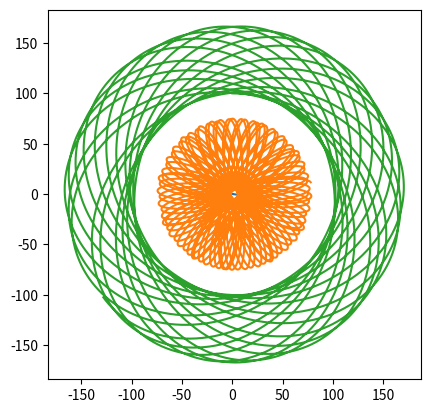

This chart was generated by the following Python code:


from abc import ABC, abstractmethod
import numpy as np
from numpy import array as vec
import numpy.linalg
import matplotlib.pyplot as plt
import itertools

MODEL_G = 0.5  # гравитационная постоянная
COLLISION_DISTANCE = 5.0
COLLISION_COEFFICIENT = 50.0
MODEL_DELTA_T = 0.01
TIME_TO_MODEL = 100

# ABC это не алфавит, а AbstractBaseClass. Не даст создать экземпляр, пока не переопределишь все методы-заглушки
class Universe(ABC):
    """Невнятная вселенная, основа всех миров"""

    def __init__(self):
        self.bodies = []

    @abstractmethod
    def gravity_flow_dencity_per_1_1(self, dist):
        """
        Плотность потока гравитационного поля между двумя
        единичными массами на заданном расстоянии
        """
        ...

    def model_step(self):
        """Итерация решения задачи Коши. Конечно не присуща вселенной, но тут на своём месте"""
        for b1, b2 in itertools.product(self.bodies, self.bodies):
            if b1 != b2:
                b1.apply_force(b1.force_induced_by_other(b2))
        for b in self.bodies:
            b.advance()

    def add_body(self, body):
        self.bodies.append(body)


class MaterialPoint:
    """Материальная точка, движущаяся по двумерной плоскости"""
    
    def __init__(self, universe, mass, position, velocity):
        self.universe = universe
        self.mass = mass
        self.position = position
        self.velocity = velocity
        universe.add_body(self)

        self.ptrace = [self.position.copy()]
        self.vtrace = [self.velocity.copy()]
    
    def force_induced_by_other(self, other):
        """Сила, с которой другое тело действует на данное"""
        delta_p = other.position - self.position
        distance = numpy.linalg.norm(delta_p)  # Евклидова норма (по теореме Пифагора)
        force_direction = delta_p / distance
        force = force_direction * self.mass * other.mass *\
                self.universe.gravity_flow_dencity_per_1_1(distance)
        return force

    def advance(self):
        """Перемещаем тело, исходя из его скорости"""
        self.position += self.velocity * MODEL_DELTA_T
        self.ptrace.append(self.position.copy())
        self.vtrace.append(self.velocity.copy())

    def apply_force(self, force):
        """Изменяем скорость, исходя из силы, действующей на тело"""
        self.velocity += force * MODEL_DELTA_T / self.mass


class Universe2D(Universe):
    def __init__(self,
                 G,                  # гравитационная постоянная
                 k,                  # коэффициент при упругом соударении
                 collision_distance  # всё-таки это не точки
                 ):
        super().__init__()
        self.G = G
        self.k = k
        self.collision_distance = collision_distance

    def gravity_flow_dencity_per_1_1(self, dist):
        # будем считать, что отскакивают точки друг от друга резко,
        # но стараться не допускать этого

        if dist > self.collision_distance:
            # Ситуация с обычным потоком поля — просто притяжение
            return self.G / dist
        else:
            # Отталкивание при соударении (притяжение убираем).
            # К гравитации не относится, т.к. имеет скорее электростатическую
            # природу, так что это sort of hack.
            # Никаких конкретных законов не реализует, просто нечто отрицательное =)
            return -self.k / dist 

u = Universe2D(MODEL_G, COLLISION_COEFFICIENT, COLLISION_DISTANCE)
# u = Universe2D(MODEL_G, 20, 4)

bodies = [
    MaterialPoint(u, 50000., vec([  0.,   0.]), vec([ 0.,   0.])),
    MaterialPoint(u,  10., vec([75.,   0.]), vec([ 0., -25.])),
    MaterialPoint(u,  10., vec([  0., 100.]), vec([200.,   0.]))
]
    
steps = int(TIME_TO_MODEL / MODEL_DELTA_T)
for stepn in range(steps):
    u.model_step()


plt.gca().set_aspect('equal')

for b in bodies:
    plt.plot(*tuple(map(list, zip(*b.ptrace))))

plt.show()
